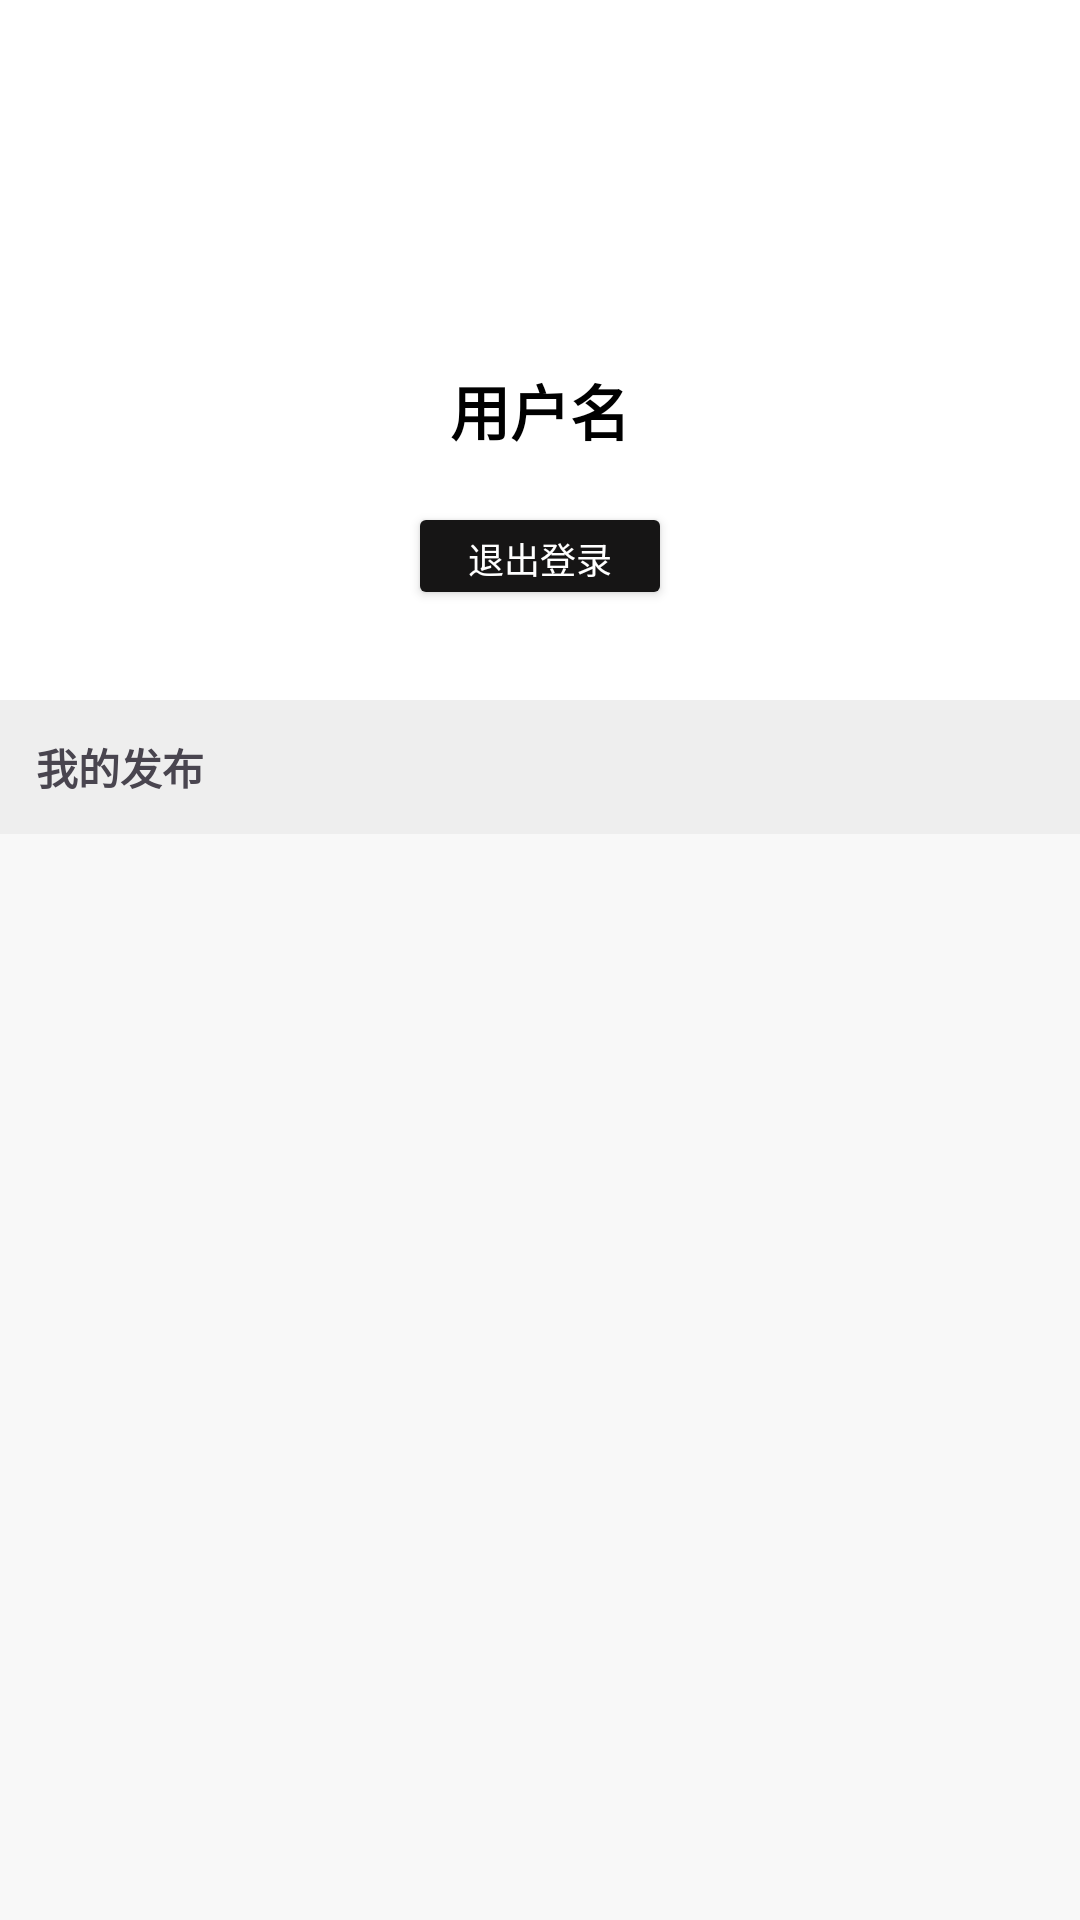

Android layout source for this screen:
<!-- AndroidManifest.xml: application theme Theme.MyApplication -->
<!-- res/layout/page_profile.xml -->
<?xml version="1.0" encoding="utf-8"?>
<LinearLayout xmlns:android="http://schemas.android.com/apk/res/android"
    android:layout_width="match_parent"
    android:layout_height="match_parent"
    android:background="#F8F8F8"
    android:orientation="vertical">

    <LinearLayout
        android:layout_width="match_parent"
        android:layout_height="wrap_content"
        android:background="#FFFFFF"
        android:gravity="center"
        android:orientation="vertical"
        android:padding="30dp">

        <ImageView
            android:id="@+id/iv_profile_avatar"
            android:layout_width="80dp"
            android:layout_height="80dp"
            android:src="@android:drawable/sym_def_app_icon" />

        <TextView
            android:id="@+id/tv_profile_name"
            android:layout_width="wrap_content"
            android:layout_height="wrap_content"
            android:layout_marginTop="12dp"
            android:text="用户名"
            android:textColor="#000000"
            android:textSize="20sp"
            android:textStyle="bold" />

        <Button
            android:id="@+id/btn_logout"
            android:layout_width="wrap_content"
            android:layout_height="36dp"
            android:layout_marginTop="16dp"
            android:backgroundTint="#161515"
            android:text="退出登录"
            android:textColor="#FFFFFF"
            android:textSize="12sp" />
    </LinearLayout>

    <TextView
        android:layout_width="match_parent"
        android:layout_height="wrap_content"
        android:background="#EEEEEE"
        android:padding="12dp"
        android:text="我的发布"
        android:textStyle="bold" />

    <androidx.recyclerview.widget.RecyclerView
        android:id="@+id/recycler_view_profile"
        android:layout_width="match_parent"
        android:layout_height="match_parent"
        android:clipToPadding="false"
        android:padding="4dp" />

</LinearLayout>
<!-- resources referenced by this layout -->
<resources>
  <style name="Theme.MyApplication" parent="Theme.Material3.DayNight.NoActionBar">
          <item name="colorPrimary">@color/black</item>
          <item name="colorPrimaryVariant">@color/black</item>
          <item name="colorOnPrimary">@color/white</item>
          <item name="colorSecondary">@color/teal_200</item>
          <item name="colorSecondaryVariant">@color/teal_700</item>
          <item name="colorOnSecondary">@color/black</item>
  
          <item name="android:windowDrawsSystemBarBackgrounds">true</item>
          <item name="android:statusBarColor">#FFFFFF</item>
          <item name="android:windowLightStatusBar">true</item>
      </style>
  <!-- not gathered from this repository: default colours our renderer supplied (Android Studio template values) -->
  <color name="teal_200">#FF03DAC5</color>
  <color name="teal_700">#FF018786</color>
  <color name="black">#FF000000</color>
  <color name="white">#FFFFFFFF</color>
</resources>
